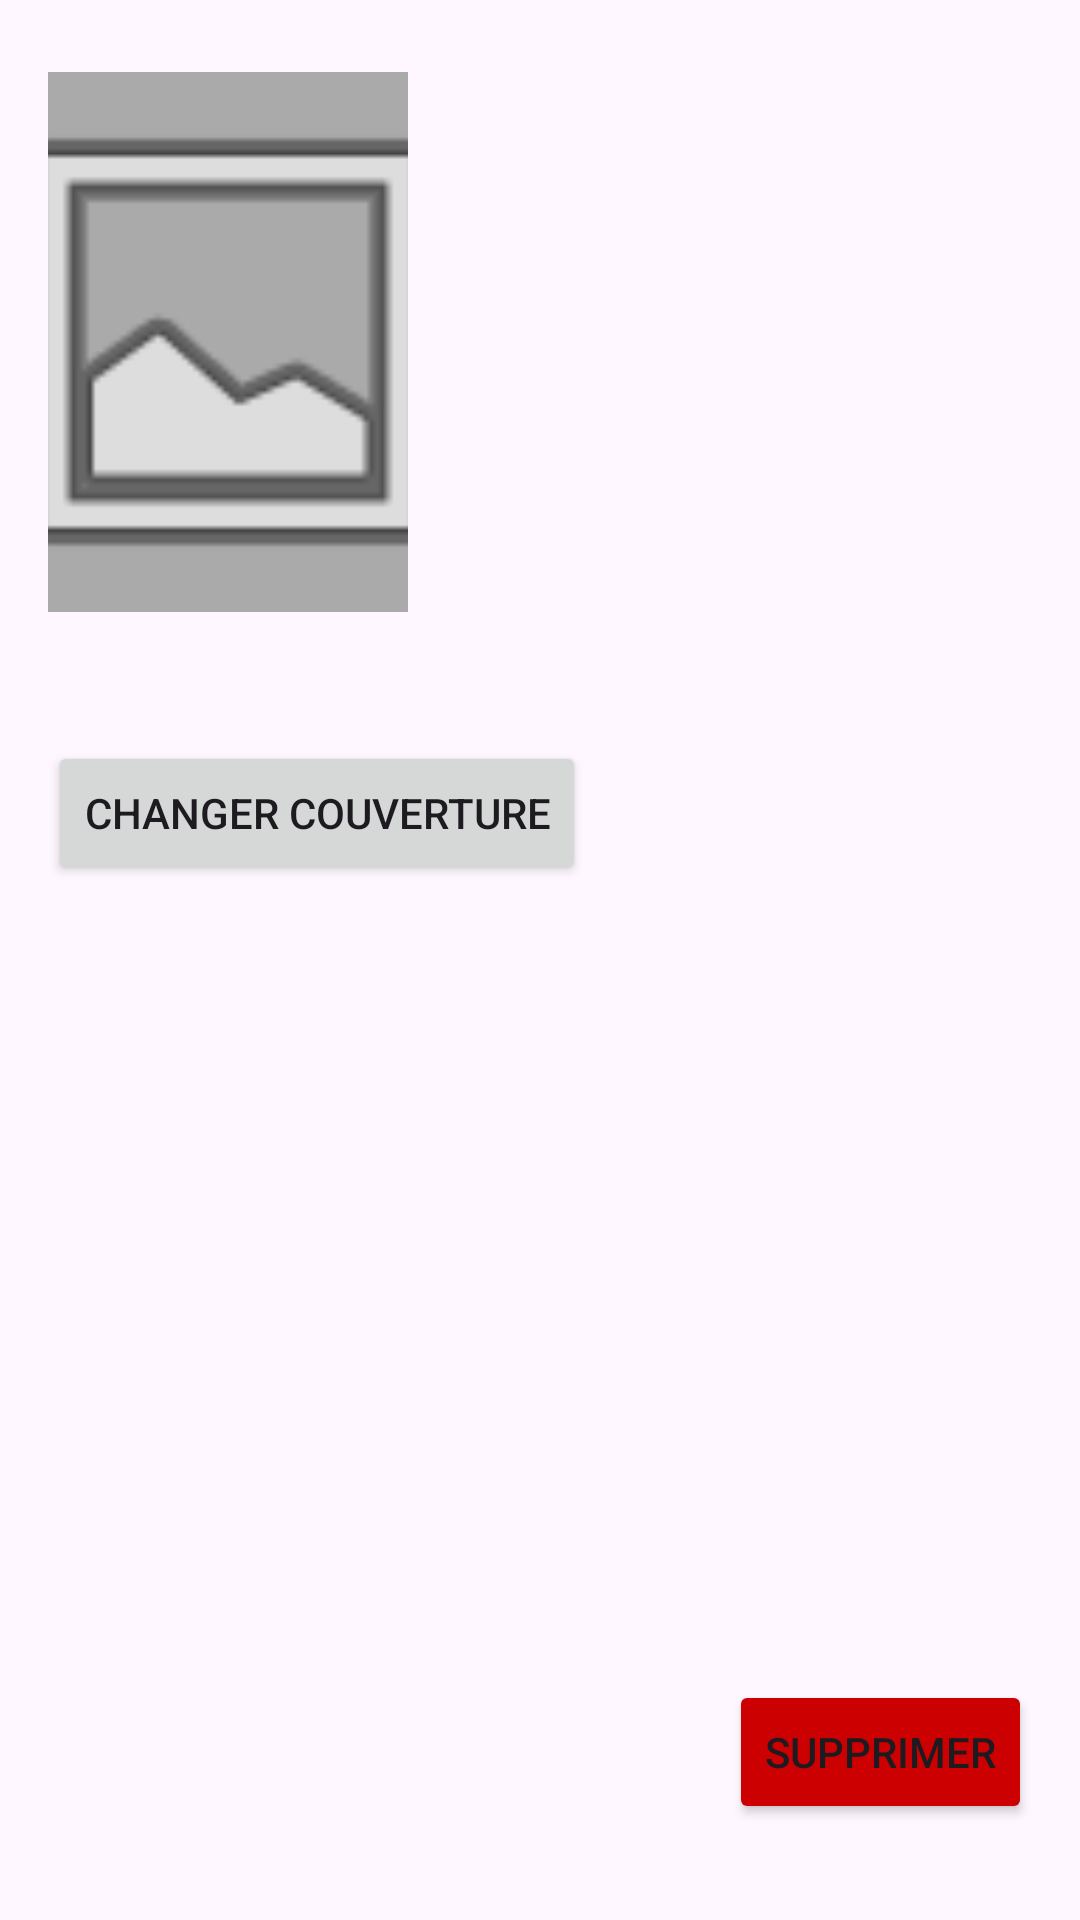

This screen was rendered from an Android layout file. Write that file and the resources it references.
<!-- AndroidManifest.xml: application theme Theme.P42AndroidBooksClient -->
<!-- res/layout/fragment_book_detail.xml -->
<?xml version="1.0" encoding="utf-8"?>
<androidx.constraintlayout.widget.ConstraintLayout xmlns:android="http://schemas.android.com/apk/res/android"
    xmlns:app="http://schemas.android.com/apk/res-auto"
    xmlns:tools="http://schemas.android.com/tools"
    android:layout_width="match_parent"
    android:layout_height="match_parent"
    android:padding="16dp"
    tools:context=".BookDetailFragment">

    <ImageView
        android:id="@+id/imgBookCover"
        android:layout_width="120dp"
        android:layout_height="180dp"
        android:layout_marginTop="8dp"
        android:background="@android:color/darker_gray"
        android:scaleType="centerCrop"
        android:src="@android:drawable/ic_menu_gallery"
        app:layout_constraintStart_toStartOf="parent"
        app:layout_constraintTop_toTopOf="parent" />

    <TextView
        android:id="@+id/txtDetailTitle"
        android:layout_width="0dp"
        android:layout_height="wrap_content"
        android:layout_marginStart="16dp"
        android:textSize="24sp"
        android:textStyle="bold"
        app:layout_constraintEnd_toEndOf="parent"
        app:layout_constraintStart_toEndOf="@id/imgBookCover"
        app:layout_constraintTop_toTopOf="@id/imgBookCover" />

    <TextView
        android:id="@+id/txtDetailAuthor"
        android:layout_width="0dp"
        android:layout_height="wrap_content"
        android:layout_marginTop="8dp"
        android:textColor="@android:color/darker_gray"
        android:textSize="18sp"
        app:layout_constraintEnd_toEndOf="parent"
        app:layout_constraintStart_toStartOf="@id/txtDetailTitle"
        app:layout_constraintTop_toBottomOf="@id/txtDetailTitle" />

    <TextView
        android:id="@+id/txtDetailYear"
        android:layout_width="0dp"
        android:layout_height="wrap_content"
        android:layout_marginTop="8dp"
        android:textSize="16sp"
        app:layout_constraintEnd_toEndOf="parent"
        app:layout_constraintStart_toStartOf="@id/txtDetailTitle"
        app:layout_constraintTop_toBottomOf="@id/txtDetailAuthor" />

    <TextView
        android:id="@+id/txtDetailTags"
        android:layout_width="0dp"
        android:layout_height="wrap_content"
        android:layout_marginTop="16dp"
        android:textSize="14sp"
        android:textStyle="italic"
        app:layout_constraintEnd_toEndOf="parent"
        app:layout_constraintStart_toStartOf="parent"
        app:layout_constraintTop_toBottomOf="@id/imgBookCover" />

    <Button
        android:id="@+id/btnSetCover"
        android:layout_width="wrap_content"
        android:layout_height="wrap_content"
        android:layout_marginTop="8dp"
        android:text="Changer couverture"
        app:layout_constraintStart_toStartOf="parent"
        app:layout_constraintTop_toBottomOf="@id/txtDetailTags" />

    <Button
        android:id="@+id/btnDeleteBook"
        android:layout_width="wrap_content"
        android:layout_height="wrap_content"
        android:layout_marginBottom="16dp"
        android:backgroundTint="@android:color/holo_red_dark"
        android:text="Supprimer"
        app:layout_constraintBottom_toBottomOf="parent"
        app:layout_constraintEnd_toEndOf="parent" />

</androidx.constraintlayout.widget.ConstraintLayout>
<!-- resources referenced by this layout -->
<resources>
  <style name="Theme.P42AndroidBooksClient" parent="Base.Theme.P42AndroidBooksClient" />
  <style name="Base.Theme.P42AndroidBooksClient" parent="Theme.Material3.DayNight.NoActionBar">
          
          
      </style>
</resources>
